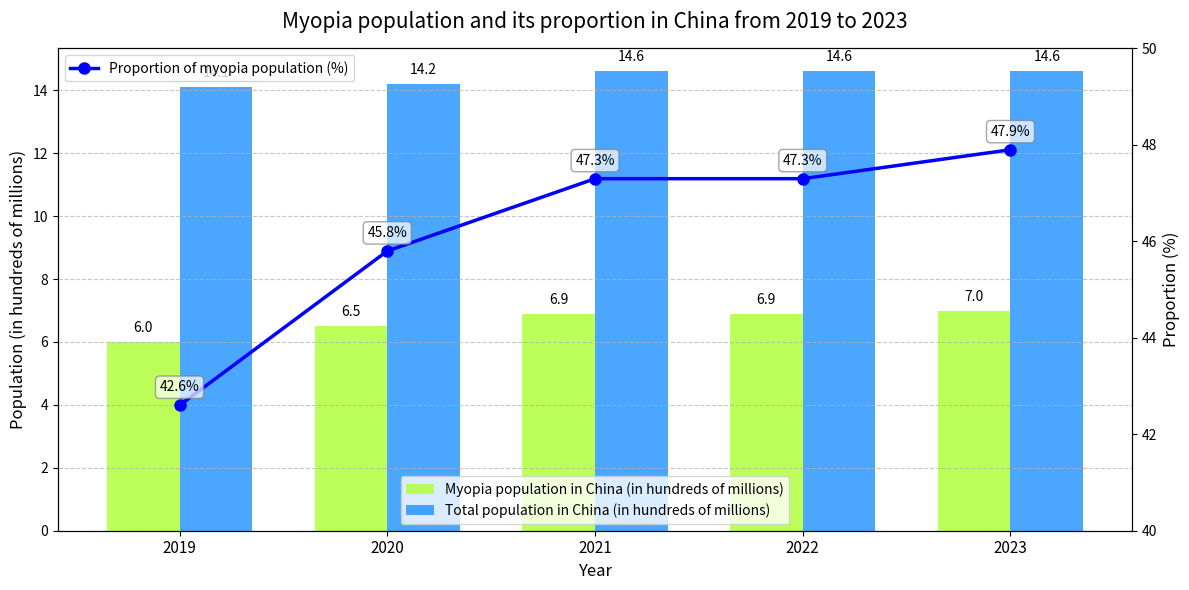

The script that saved this image:
import matplotlib.pyplot as plt
import numpy as np

# Years
years = np.arange(2019, 2024)
# Myopia population in China (in hundreds of millions)
myopia_pop = [6.0, 6.5, 6.9, 6.9, 7.0]
# Total population in China (in hundreds of millions)
total_pop = [14.1, 14.2, 14.6, 14.6, 14.6]
# Proportion of myopia population (%)
myopia_ratio = [42.6, 45.8, 47.3, 47.3, 47.9]

x = np.arange(len(years))  # x-axis tick positions

fig, ax1 = plt.subplots(figsize=(12, 6))  # Adjust the chart size

# Adjust the width and position of the bar chart to avoid overlap
width = 0.35
rects1 = ax1.bar(x - width/2, myopia_pop, width, label='Myopia population in China (in hundreds of millions)', color='greenyellow', alpha=0.8)
rects2 = ax1.bar(x + width/2, total_pop, width, label='Total population in China (in hundreds of millions)', color='dodgerblue', alpha=0.8)

ax1.set_ylabel('Population (in hundreds of millions)', fontsize=12)
ax1.set_xlabel('Year', fontsize=12)
ax1.set_xticks(x)
ax1.set_xticklabels(years, fontsize=11)
ax1.legend(loc='lower center')
ax1.grid(axis='y', linestyle='--', alpha=0.7)  # Add grid lines

# Create a second y-axis to draw a line chart
ax2 = ax1.twinx()
ax2.plot(x, myopia_ratio, marker='o', markersize=8, label='Proportion of myopia population (%)', color='blue', linewidth=2.5)
ax2.set_ylabel('Proportion (%)', fontsize=12)
ax2.set_ylim(40, 50)  # Adjust the y-axis range
ax2.legend(loc='upper left')

# Add numerical labels to the bar chart
def autolabel(rects):
    for rect in rects:
        height = rect.get_height()
        ax1.annotate(f'{height}',
                    xy=(rect.get_x() + rect.get_width() / 2, height),
                    xytext=(0, 5),  # Vertical offset
                    textcoords="offset points",
                    ha='center', va='bottom',
                    fontsize=10)

autolabel(rects1)
autolabel(rects2)

# Add numerical labels to the line chart
for i, ratio in enumerate(myopia_ratio):
    ax2.annotate(f'{ratio}%',
                 xy=(x[i], ratio),
                 xytext=(0, 8),  # Vertical offset
                 textcoords="offset points",
                 ha='center', va='bottom',
                 fontsize=10,
                 bbox=dict(boxstyle="round,pad=0.3", fc="white", ec="gray", alpha=0.7))

plt.title('Myopia population and its proportion in China from 2019 to 2023', fontsize=15, pad=15)
plt.tight_layout()  # Optimize the layout
plt.show()
